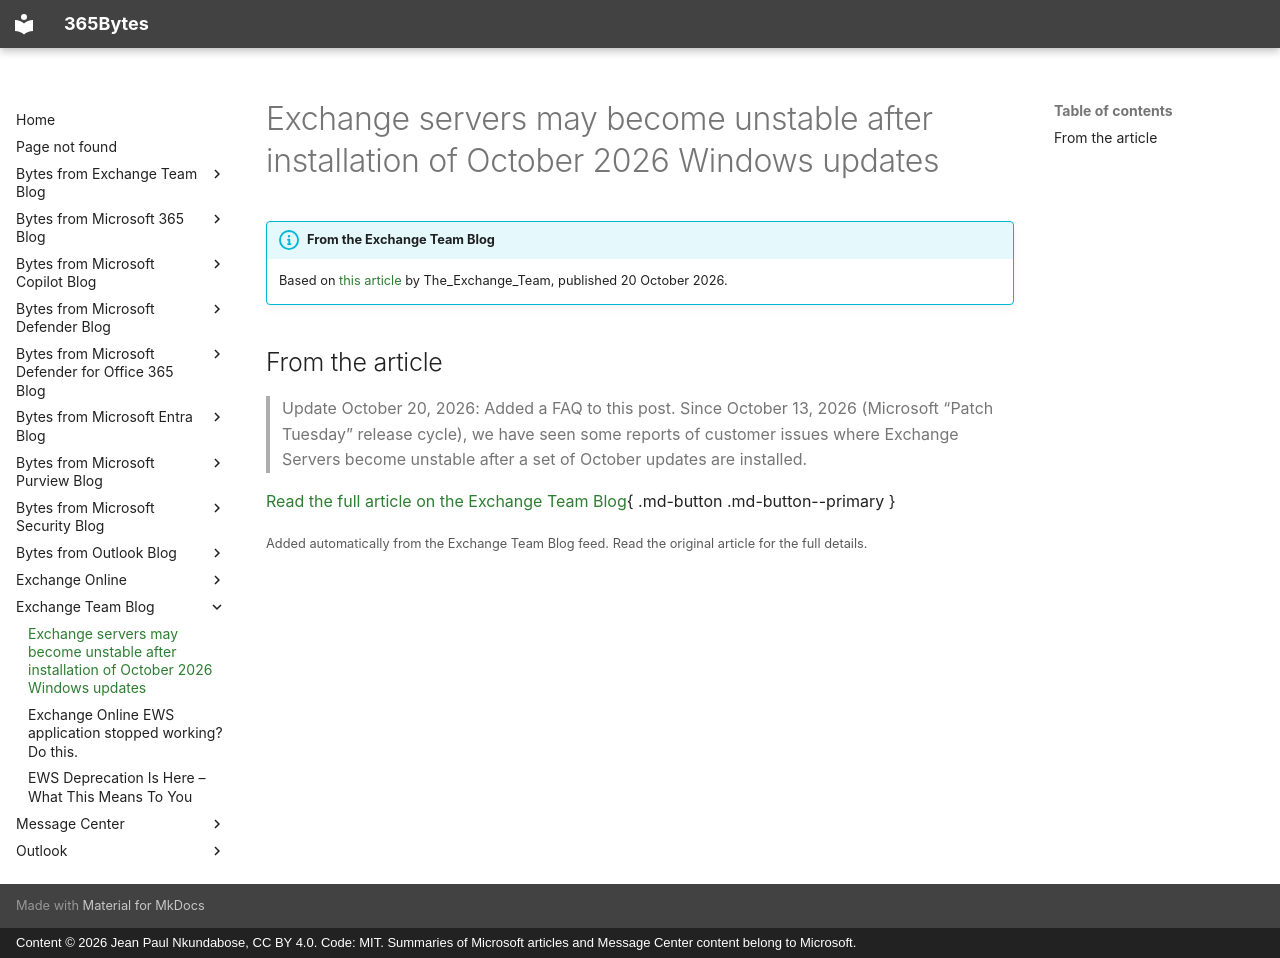

repository: jeanpaulnk/365Bytes · page: Exchange-Team-Blog/2026-10-20-exchange-servers-may-become-unstable-after-installation-of-october-202/index.html · generator: mkdocs · copyright: Content © 2026 Jean Paul Nkundabose, CC BY 4.0. Code: MIT. Summaries of Microsoft articles and Message Center content belong to Microsoft.

---
title: "Exchange servers may become unstable after installation of October 2026 Windows updates"
description: "Update October 20, 2026: Added a FAQ to this post. Since October 13, 2026 (Microsoft \u201cPatch Tuesday\u201d release cycle), we have seen some reports of customer issues where Exchange Servers become unstable after a set of October updates are installed."
date: 2026-10-20
category: "Known issue"
source: "https://techcommunity.microsoft.com/t5/exchange-team-blog/exchange-servers-may-become-unstable-after-installation-of/ba-p/4565382"
---

# Exchange servers may become unstable after installation of October 2026 Windows updates

!!! info "From the Exchange Team Blog"
    Based on [this article](https://techcommunity.microsoft.com/t5/exchange-team-blog/exchange-servers-may-become-unstable-after-installation-of/ba-p/4565382) by The_Exchange_Team, published 20 October 2026.

## From the article

> Update October 20, 2026: Added a FAQ to this post. Since October 13, 2026 (Microsoft “Patch Tuesday” release cycle), we have seen some reports of customer issues where Exchange Servers become unstable after a set of October updates are installed.


[Read the full article on the Exchange Team Blog](https://techcommunity.microsoft.com/t5/exchange-team-blog/exchange-servers-may-become-unstable-after-installation-of/ba-p/4565382){ .md-button .md-button--primary }

<small>Added automatically from the Exchange Team Blog feed. Read the original article for the full details.</small>
